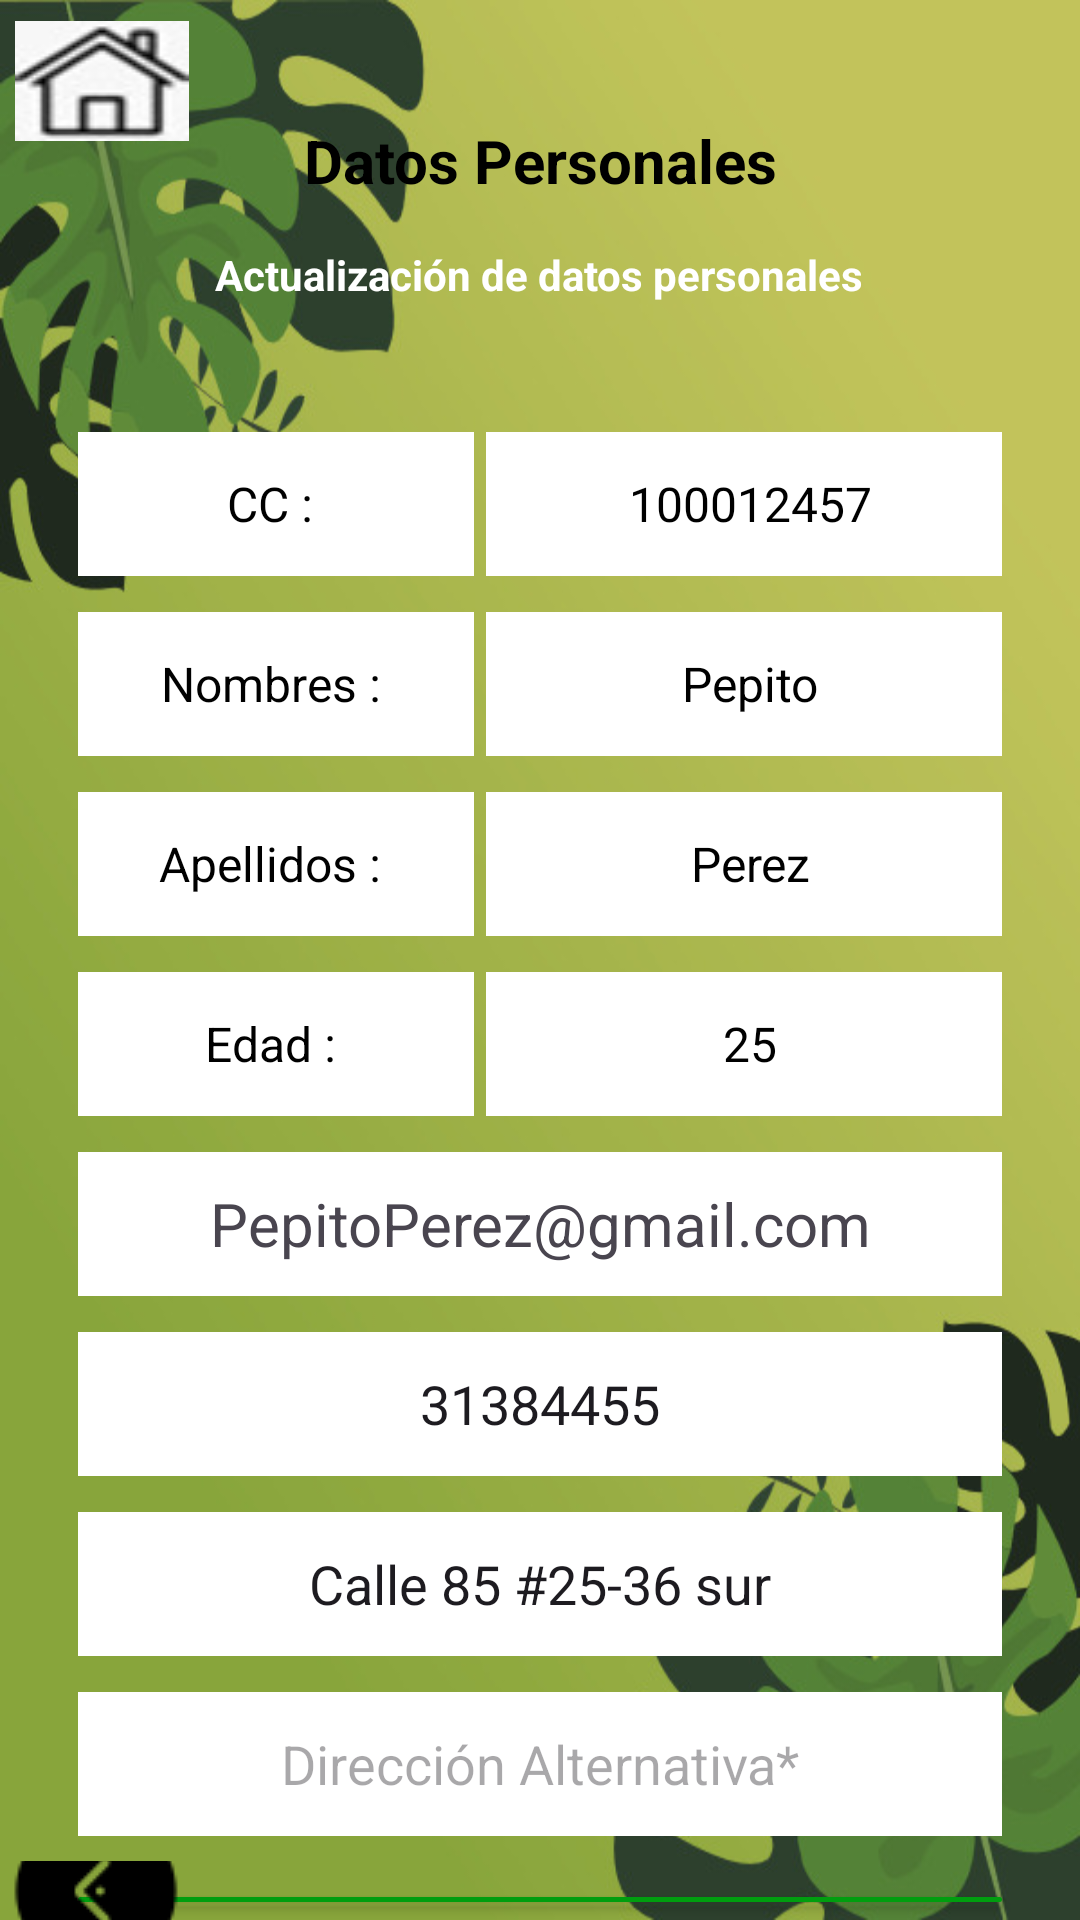

Layout XML and referenced resources for this Android screen:
<!-- AndroidManifest.xml: application theme Theme.Eco_Recicla -->
<!-- res/layout/activity_datos_personales.xml -->
<?xml version="1.0" encoding="utf-8"?>
<RelativeLayout xmlns:android="http://schemas.android.com/apk/res/android"
    xmlns:tools="http://schemas.android.com/tools"
    android:id="@+id/main"
    android:layout_width="match_parent"
    android:layout_height="match_parent"
    android:background="@drawable/background"
    tools:context=".Datos_Personales">

    <LinearLayout
        android:id="@+id/linearLayout"
        android:layout_width="match_parent"
        android:layout_height="wrap_content"
        android:orientation="vertical"
        android:layout_marginTop="2dp"
        tools:ignore="MissingConstraints">

        <LinearLayout
            android:layout_width="match_parent"
            android:layout_height="wrap_content"
            android:orientation="horizontal">

            <ImageButton
                android:id="@+id/imageButtonHome"
                android:layout_width="wrap_content"
                android:layout_height="wrap_content"
                android:layout_margin="5dp"
                android:layout_weight="1"
                android:background="@drawable/home"
                android:contentDescription="Inicio"
                android:hapticFeedbackEnabled="false"
                tools:ignore="TouchTargetSizeCheck" />

            <TextView
                android:layout_width="wrap_content"
                android:layout_height="wrap_content"
                android:layout_weight="16"
                android:text="" />

        </LinearLayout>

    </LinearLayout>

    <TextView
        android:id="@+id/mensa_crear_corr"
        android:layout_width="match_parent"
        android:layout_height="wrap_content"
        android:layout_alignParentTop="true"
        android:layout_centerHorizontal="true"
        android:layout_marginTop="40dp"
        android:text="Datos Personales"
        android:textAlignment="center"
        android:textColor="#000000"
        android:textSize="20sp"
        android:textStyle="bold" />

    <TextView
        android:id="@+id/mensa_cuenta"
        android:layout_width="311dp"
        android:layout_height="wrap_content"
        android:layout_below="@+id/mensa_crear_corr"
        android:layout_centerHorizontal="true"
        android:layout_marginTop="15dp"
        android:text="Actualización de datos personales"
        android:textAlignment="center"
        android:textColor="#FFFFFF"
        android:textSize="14dp"
        android:textStyle="bold"
        tools:ignore="TextSizeCheck" />



        <LinearLayout
            android:id="@+id/tabla_datos"
            android:layout_marginTop="15dp"
            android:layout_width="340dp"
            android:layout_height="520dp"
            android:orientation="vertical"
            android:padding="16dp"
            android:layout_centerHorizontal="true"
            android:layout_below="@+id/mensa_cuenta"
            >

            <LinearLayout
                android:layout_width="match_parent"
                android:layout_height="wrap_content"
                android:orientation="horizontal"
                android:layout_marginTop="12dp"
                >
                <TextView
                    android:id="@+id/TextViewTipoDeIdentificación"
                    android:layout_width="132dp"
                    android:layout_height="48dp"
                    android:layout_marginRight="4dp"
                    android:text="CC : "
                    android:gravity="center"
                    android:background="@android:color/white"
                    android:textColor="@android:color/black"
                    android:textSize="16sp" />

                <TextView
                    android:id="@+id/TextViewNumIdentificacion"
                    android:layout_width="172dp"
                    android:layout_height="48dp"
                    android:background="@android:color/white"
                    android:gravity="center"
                    android:paddingLeft="4dp"
                    android:text="100012457"
                    android:textColor="@android:color/black"
                    android:textSize="16sp" />

            </LinearLayout>

            <LinearLayout
                android:layout_width="match_parent"
                android:layout_height="wrap_content"
                android:orientation="horizontal"
                android:layout_marginTop="12dp"
                >
                <TextView
                    android:layout_width="132dp"
                    android:layout_height="48dp"
                    android:layout_marginRight="4dp"
                    android:text="Nombres : "
                    android:gravity="center"
                    android:background="@android:color/white"
                    android:textColor="@android:color/black"
                    android:textSize="16sp" />

                <TextView
                    android:id="@+id/TextViewNombre"
                    android:layout_width="172dp"
                    android:layout_height="48dp"
                    android:background="@android:color/white"
                    android:gravity="center"
                    android:paddingLeft="4dp"
                    android:text="Pepito"
                    android:textColor="@android:color/black"
                    android:textSize="16sp" />

            </LinearLayout>

            <LinearLayout
                android:layout_width="match_parent"
                android:layout_height="wrap_content"
                android:orientation="horizontal"
                android:layout_marginTop="12dp"
                >
                <TextView
                    android:layout_width="132dp"
                    android:layout_height="48dp"
                    android:layout_marginRight="4dp"
                    android:text="Apellidos : "
                    android:gravity="center"
                    android:background="@android:color/white"
                    android:textColor="@android:color/black"
                    android:textSize="16sp" />

                <TextView
                    android:id="@+id/TextViewApellido"
                    android:layout_width="172dp"
                    android:layout_height="48dp"
                    android:background="@android:color/white"
                    android:gravity="center"
                    android:paddingLeft="4dp"
                    android:text="Perez"
                    android:textColor="@android:color/black"
                    android:textSize="16sp" />

            </LinearLayout>


            <LinearLayout
                android:layout_width="match_parent"
                android:layout_height="wrap_content"
                android:orientation="horizontal"
                android:layout_marginTop="12dp"
                >
                <TextView
                    android:layout_width="132dp"
                    android:layout_height="48dp"
                    android:layout_marginRight="4dp"
                    android:text="Edad : "
                    android:gravity="center"
                    android:background="@android:color/white"
                    android:textColor="@android:color/black"
                    android:textSize="16sp" />

                <TextView
                    android:id="@+id/TextViewEdad"
                    android:layout_width="172dp"
                    android:layout_height="48dp"
                    android:background="@android:color/white"
                    android:gravity="center"
                    android:paddingLeft="4dp"
                    android:text=" 25 "
                    android:textColor="@android:color/black"
                    android:textSize="16sp" />

            </LinearLayout>

            <TextView
                android:id="@+id/EditTextEmail1"
                android:layout_width="match_parent"
                android:layout_height="48dp"
                android:layout_marginTop="12dp"
                android:background="@android:color/white"
                android:textAlignment="center"
                android:gravity="center"
                android:textSize="20dp"
                android:text="PepitoPerez@gmail.com"
                />

            <EditText
                android:id="@+id/EditTextTelefono1"
                android:layout_width="match_parent"
                android:layout_height="48dp"
                android:layout_marginTop="12dp"
                android:background="@android:color/white"
                android:text="31384455"
                android:textAlignment="center"
                android:inputType="phone"
                />

            <EditText
                android:id="@+id/EditTextAdress1"
                android:layout_width="match_parent"
                android:layout_height="48dp"
                android:layout_marginTop="12dp"
                android:background="@android:color/white"
                android:text="Calle 85 #25-36 sur"
                android:textAlignment="center" />

            <EditText
                android:id="@+id/EditTextAdress2"
                android:layout_width="match_parent"
                android:layout_height="48dp"
                android:layout_marginTop="12dp"
                android:background="@android:color/white"
                android:hint="Dirección Alternativa*"
                android:textAlignment="center" />
        </LinearLayout>



    <Button
        android:id="@+id/btnActualizar"
        android:layout_width="316dp"
        android:layout_height="48dp"
        android:layout_below="@+id/tabla_datos"
        android:layout_centerHorizontal="true"
        android:layout_marginTop="-10dp"
        android:backgroundTint="#009E0F"
        android:text="Actualizar Información"
        android:textAlignment="center" />
    <Button
        android:id="@+id/btnIrAmenuInformacionUsuario"
        android:layout_width="40dp"
        android:layout_height="wrap_content"
        android:layout_below="@+id/btnActualizar"
        android:layout_alignParentStart="true"
        android:layout_alignParentEnd="true"
        android:layout_alignParentBottom="true"
        android:layout_marginTop="-20dp"
        android:background="#00F0EEF4"
        android:drawableLeft="@drawable/leave"
        tools:ignore="SpeakableTextPresentCheck" />



</RelativeLayout>
<!-- resources referenced by this layout -->
<resources>
  <!-- drawable background: jpg bitmap (drawable, 62722 bytes) -->
  <!-- drawable home: png bitmap (drawable, 2178 bytes) -->
  <!-- drawable leave: png bitmap (drawable, 1059 bytes) -->
  <style name="Theme.Eco_Recicla" parent="Base.Theme.Eco_Recicla" />
  <style name="Base.Theme.Eco_Recicla" parent="Theme.Material3.DayNight.NoActionBar">
          
          
      </style>
</resources>
